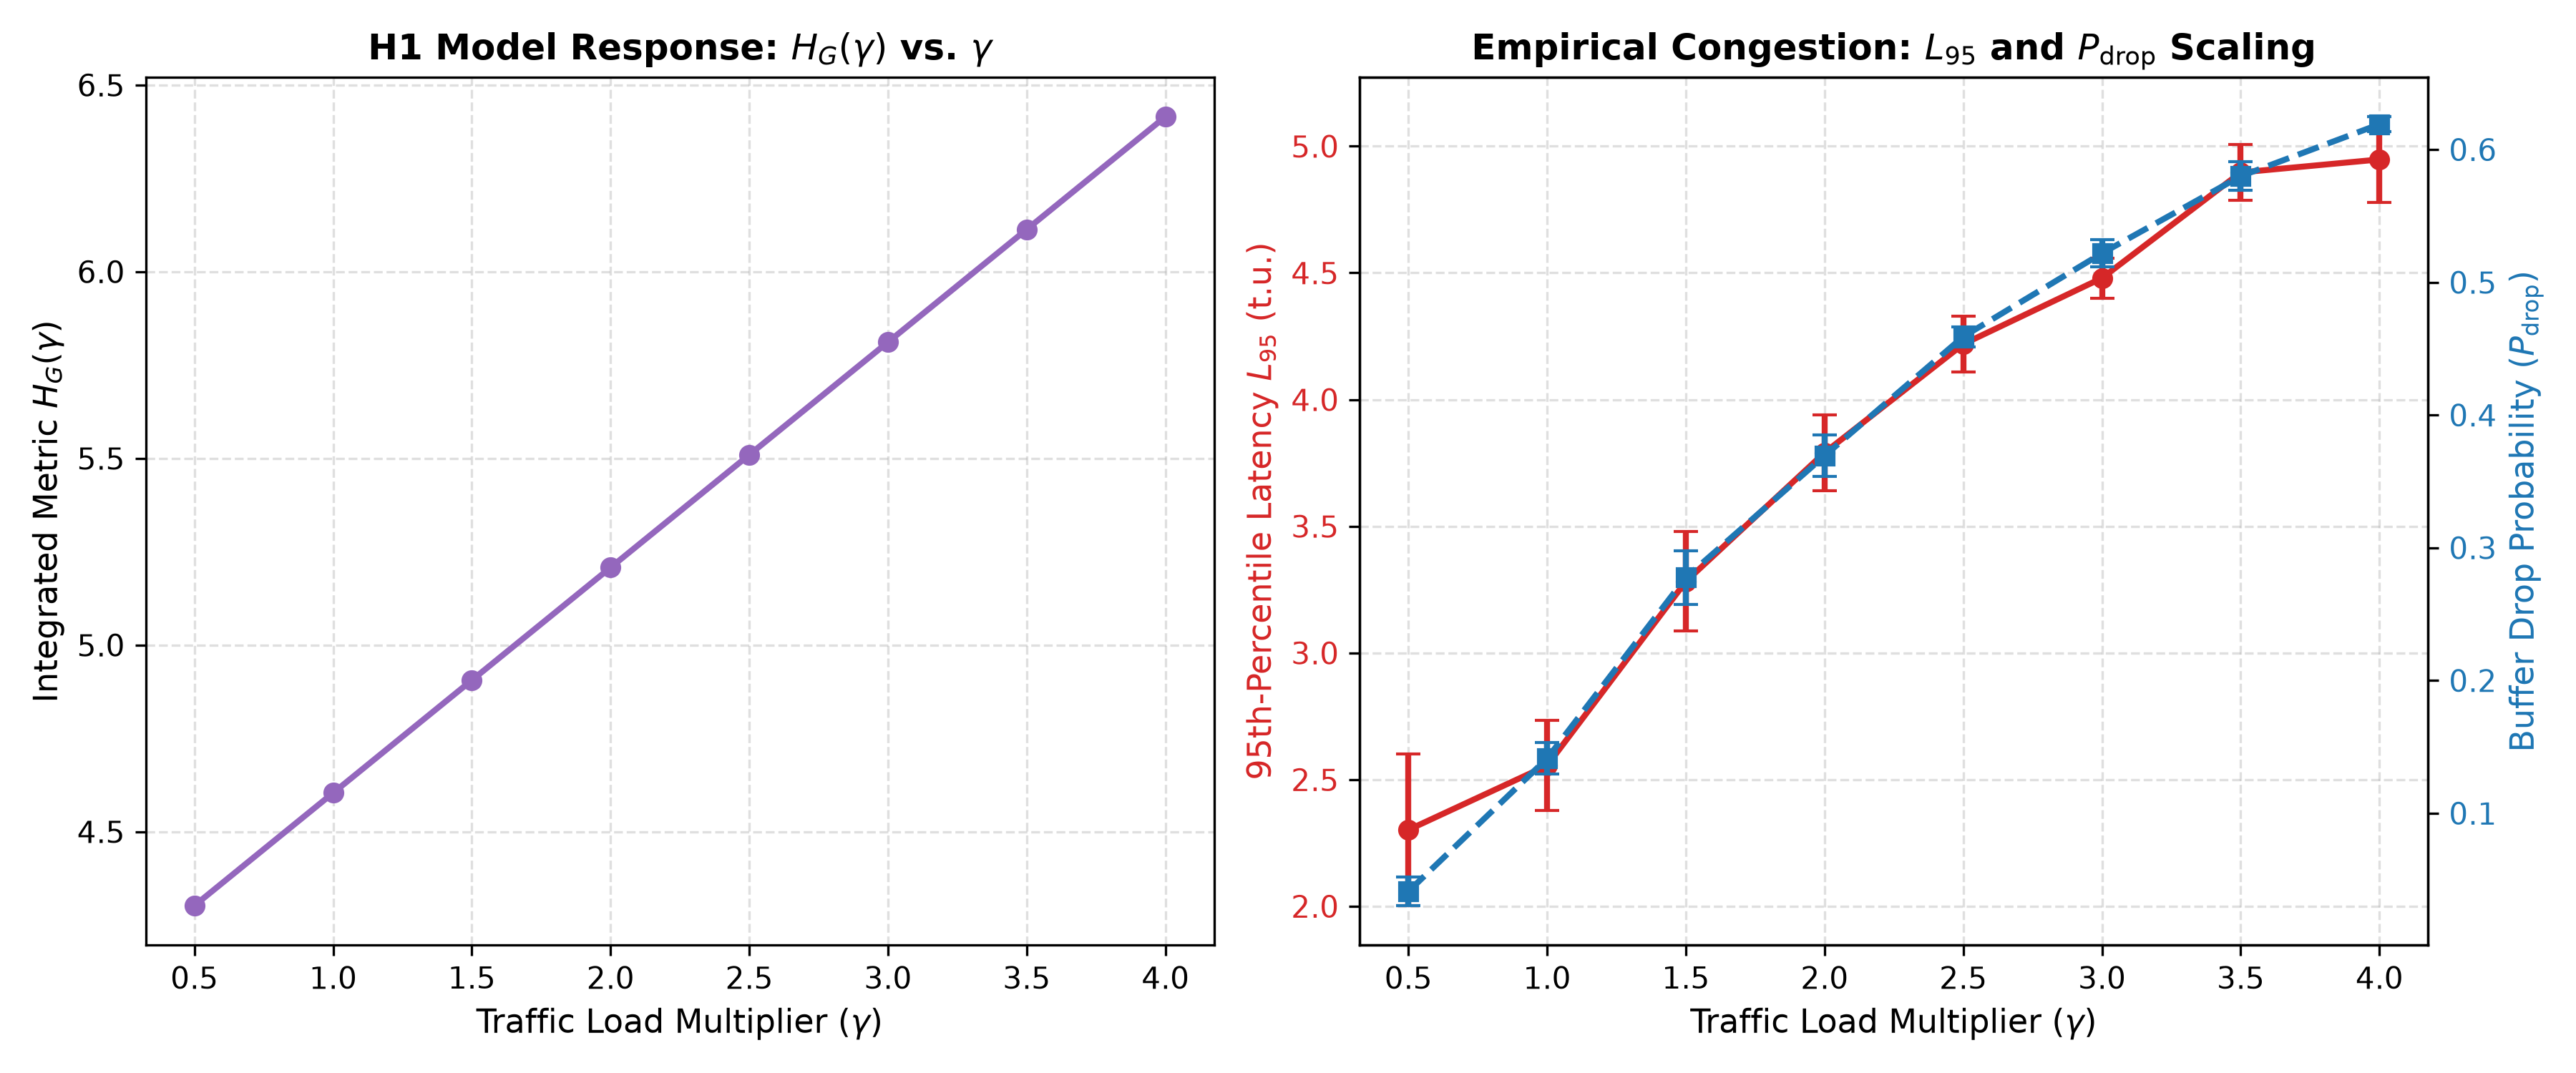

Python code for this plot:
import simpy
import networkx as nx
import numpy as np
import matplotlib.pyplot as plt
from scipy.stats import spearmanr
from networkx.algorithms.connectivity import local_edge_connectivity

class NetworkSimulation:
    def __init__(self, G, root, capacities, arrival_rates, load_mult, seed):
        self.env = simpy.Environment()
        self.G = G
        self.root = root
        self.capacities = capacities
        self.arrival_rates = {n: r * load_mult for n, r in arrival_rates.items()}
        
        np.random.seed(seed)
        
        # Precompute primary paths to root
        self.primary_paths = {}
        for node in G.nodes():
            if node != root:
                try:
                    self.primary_paths[node] = nx.shortest_path(G, source=node, target=root)
                except nx.NetworkXNoPath:
                    self.primary_paths[node] = [node, root]
                    
        # Single-server queue per node matching analytical service capacity c(u)
        self.node_resources = {
            node: simpy.Resource(self.env, capacity=1) 
            for node in G.nodes()
        }
        
        self.latencies = []
        self.total_generated = 0
        self.total_dropped = 0
        self.measurement_active = False
        self.generating_active = True
        self.active_packets = 0

    def packet_flow(self, packet_id, source, counts_toward_measurement):
        self.active_packets += 1
        path = self.primary_paths.get(source, [source, self.root])
        start_time = self.env.now
        
        try:
            for i in range(len(path) - 1):
                curr_node = path[i]
                resource = self.node_resources[curr_node]
                
                # Drop-tail buffer limit (max 10 queued packets)
                if len(resource.queue) >= 10:
                    if counts_toward_measurement:
                        self.total_dropped += 1
                    return 
                    
                with resource.request() as req:
                    yield req
                    # Service time strictly governed by 1 / c(u)
                    service_time = np.random.exponential(1.0 / self.capacities[curr_node])
                    yield self.env.timeout(service_time)
                    
            end_time = self.env.now
            if counts_toward_measurement:
                self.latencies.append(end_time - start_time)
        finally:
            self.active_packets -= 1

    def source_generator(self, source, rate):
        packet_id = 0
        while self.generating_active:
            if rate <= 0:
                break
            interarrival = np.random.exponential(1.0 / rate)
            yield self.env.timeout(interarrival)
            
            if not self.generating_active:
                break
                
            counts = self.measurement_active
            if counts:
                self.total_generated += 1
                
            self.env.process(self.packet_flow(f"{source}-{packet_id}", source, counts))
            packet_id += 1

    def run(self):
        for source, rate in self.arrival_rates.items():
            if source != self.root:
                self.env.process(self.source_generator(source, rate))
                
        yield self.env.timeout(15.0)  # Warm-up Period
        
        self.measurement_active = True
        self.latencies = []
        self.total_generated = 0
        self.total_dropped = 0
        
        yield self.env.timeout(30.0)  # Measurement Interval
        
        self.measurement_active = False
        self.generating_active = False
        
        # Unconstrained drain phase ensuring cohort resolution
        while self.active_packets > 0:
            yield self.env.timeout(0.5)


def generate_multilayer_network(n_nodes=30, seed=42):
    np.random.seed(seed)
    G = nx.DiGraph()
    tier_size = n_nodes // 3
    tiers = [
        list(range(0, tier_size)),
        list(range(tier_size, 2 * tier_size)),
        list(range(2 * tier_size, n_nodes - 1)),
        [n_nodes - 1]
    ]
    root = n_nodes - 1
    
    for i in range(len(tiers) - 1):
        for u in tiers[i]:
            targets = np.random.choice(tiers[i+1], size=min(2, len(tiers[i+1])), replace=False)
            for v in targets: G.add_edge(u, v)
                
    for _ in range(5):
        u, v = np.random.randint(0, n_nodes - 2), np.random.randint(0, n_nodes - 2)
        if u != v: G.add_edge(u, v)
            
    for node in range(n_nodes - 1):
        if not nx.has_path(G, node, root): G.add_edge(node, root)
    return G, root


# --- Rigorous Analytical Framework with True Route-Specific Resilience ---
def compute_structural_order(condensed_dag):
    S_G = {}
    for node in nx.topological_sort(condensed_dag):
        preds = list(condensed_dag.predecessors(node))
        base_val = 1
        if preds:
            max_pred = max(S_G[p] for p in preds)
            max_preds_count = sum(1 for p in preds if S_G[p] == max_pred)
            S_G[node] = max_pred + (1 if max_preds_count > 1 else 0)
        else:
            S_G[node] = base_val
    root_sccs = [n for n, out_deg in condensed_dag.out_degree() if out_deg == 0]
    return max(S_G[n] for n in root_sccs) if root_sccs else 1

def compute_analytical_metrics(G, root, capacities, arrival_rates, beta=1.0, alpha=1.0):
    condensed = nx.condensation(G)
    S_G_val = compute_structural_order(condensed)
    
    # Precompute true route-specific resilience r_E(u) based on graph cuts
    r_E_vals = {}
    for node in G.nodes():
        if node == root:
            r_E_vals[node] = 1.0
            continue
        try:
            path = nx.shortest_path(G, source=node, target=root)
            path_edges = list(zip(path[:-1], path[1:]))
            G_sub = G.copy()
            G_sub.remove_edges_from(path_edges)
            if nx.has_path(G_sub, node, root):
                b_u = local_edge_connectivity(G_sub, node, root)
            else:
                b_u = 0
        except (nx.NetworkXNoPath, nx.NodeNotFound):
            b_u = 0
        r_E_vals[node] = b_u / (1.0 + b_u)

    g_vals = {}
    for node in G.nodes():
        l_u = arrival_rates.get(node, 0.0)
        c_u = capacities.get(node, 5.0)
        q_u = l_u / c_u
        r_E = r_E_vals[node]
        g_vals[node] = q_u * (1.0 - beta * r_E)
        
    g_G = {}
    for scc_id, data in condensed.nodes(data=True):
        members = data['members']
        g_G[scc_id] = max(g_vals[u] for u in members)
        
    T_G = {}
    for scc_id in nx.topological_sort(condensed):
        preds = list(condensed.predecessors(scc_id))
        max_pred_T = max((T_G[p] for p in preds), default=0.0)
        T_G[scc_id] = g_G[scc_id] + max_pred_T
        
    root_sccs = [n for n, out_deg in condensed.out_degree() if out_deg == 0]
    T_G_val = max(T_G[n] for n in root_sccs) if root_sccs else 0.0
    H_G_val = S_G_val + alpha * T_G_val
    
    return S_G_val, T_G_val, H_G_val


# Base setup
G, root = generate_multilayer_network(n_nodes=30, seed=42)
capacities = {node: np.random.uniform(4.0, 10.0) for node in G.nodes()}

load_multipliers = np.linspace(0.5, 4.0, 8)
seeds = [42, 123, 456, 789, 1024]

mean_L95, std_L95 = [], []
mean_loss, std_loss = [], []
hg_values = []

base_arrival_rates = {node: 1.2 * (1.0 + 0.1 * (node % 3)) for node in G.nodes() if node != root}

print("Running fully corrected simulation and analytical metric sweep...")
for mult in load_multipliers:
    seed_l95s = []
    seed_losses = []
    
    # Correctly scale arrival rates for analytical evaluation without distorting S_G
    scaled_arrival_rates = {node: rate * mult for node, rate in base_arrival_rates.items()}
    _, _, hg_val = compute_analytical_metrics(G, root, capacities, scaled_arrival_rates, beta=1.0, alpha=1.0)
    hg_values.append(hg_val)
    
    for s in seeds:
        sim = NetworkSimulation(G, root, capacities, base_arrival_rates, load_mult=mult, seed=s)
        sim.env.process(sim.run())
        sim.env.run(until=120.0)
        
        if len(sim.latencies) > 0:
            l95 = np.percentile(sim.latencies, 95)
            loss_prob = sim.total_dropped / max(1, sim.total_generated)
        else:
            l95 = 0.0
            loss_prob = 1.0
            
        seed_l95s.append(l95)
        seed_losses.append(loss_prob)
        
    mean_L95.append(np.mean(seed_l95s))
    std_L95.append(np.std(seed_l95s))
    mean_loss.append(np.mean(seed_losses))
    std_loss.append(np.std(seed_losses))
    print(f"  gamma={mult:.2f} | H_G={hg_values[-1]:.3f} | L95={mean_L95[-1]:.2f} (±{std_L95[-1]:.2f}) | LossProb={mean_loss[-1]:.3f} (±{std_loss[-1]:.3f})")

# Compute Spearman rank correlations with observed congestion metrics
corr_l95, _ = spearmanr(hg_values, mean_L95)
corr_loss, _ = spearmanr(hg_values, mean_loss)
print(f"\nSpearman Correlation Analysis (n=8):")
print(f"  rho(H_G, L_95)  = {corr_l95:.3f}")
print(f"  rho(H_G, P_loss) = {corr_loss:.3f}")

# --- Publication-Grade Validation Plotting ---
fig, (ax1, ax2) = plt.subplots(1, 2, figsize=(12, 5), dpi=300)

ax1.plot(load_multipliers, hg_values, marker='o', linestyle='-', color='tab:purple', linewidth=2)
ax1.set_xlabel(r'Traffic Load Multiplier ($\gamma$)', fontsize=11)
ax1.set_ylabel(r'Integrated Metric $H_G(\gamma)$', fontsize=11)
ax1.set_title(r'H1 Model Response: $H_G(\gamma)$ vs. $\gamma$', fontsize=12, fontweight='bold')
ax1.grid(True, linestyle='--', alpha=0.4)

color = 'tab:red'
ax2.set_xlabel(r'Traffic Load Multiplier ($\gamma$)', fontsize=11)
ax2.set_ylabel(r'95th-Percentile Latency $L_{95}$ (t.u.)', color=color, fontsize=11)
ax2.errorbar(load_multipliers, mean_L95, yerr=std_L95, marker='o', linestyle='-', color=color, linewidth=2, capsize=4, label=r'$L_{95}$')
ax2.tick_params(axis='y', labelcolor=color)
ax2.grid(True, linestyle='--', alpha=0.4)

ax_twin = ax2.twinx()
color = 'tab:blue'
ax_twin.set_ylabel(r'Buffer Drop Probability ($P_{\text{drop}}$)', color=color, fontsize=11)
ax_twin.errorbar(load_multipliers, mean_loss, yerr=std_loss, marker='s', linestyle='--', color=color, linewidth=2, capsize=4, label=r'$P_{\text{drop}}$')
ax_twin.tick_params(axis='y', labelcolor=color)

ax2.set_title(r'Empirical Congestion: $L_{95}$ and $P_{\text{drop}}$ Scaling', fontsize=12, fontweight='bold')

fig.tight_layout()
plt.savefig('h1_fully_corrected_validation.png')
plt.show()
print("Execution complete. Fully corrected framework saved as 'h1_fully_corrected_validation.png'.")
